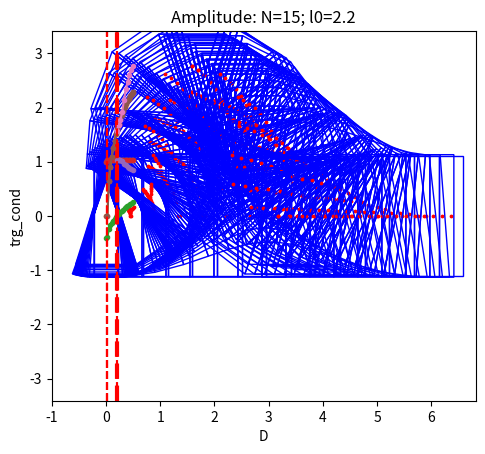

Generate this figure with matplotlib: (Note: this script raises an exception after producing the figure.)
import numpy as np
import matplotlib.pyplot as plt
import scipy.optimize as optimize
from matplotlib.patches import Polygon
from scipy import interpolate

l0 = 2.2
N = 15
n = int((N + 1)/2)
 
Di = 0.0
Df = 0.5
D_steps = 20
D_steps_abv = 10

def iso_trap_vertices(x, y, l0, phi, psi, lambd):
    #height of the trapezoid
    h = lambd*np.cos(phi)
    
    # Calculate half-width of the trapezoid's top base
    w_top = (1/h-lambd*np.sin(phi))/2

    # Calculate half-width of the trapezoid's bottom base
    w_bottom = (1/h+lambd*np.sin(phi))/2

    # Calculate x-coordinates of the vertices of the top base
    x_left_top = x - w_top
    x_right_top = x + w_top
    x_left_bottom = x - w_bottom
    x_right_bottom = x + w_bottom

    # Calculate y-coordinates of the vertices of the top and bottom bases
    y_top = y + h/2
    y_bottom = y - h/2

    # Rotate the vertices around the center
    rotation_matrix = np.array([
        [np.cos(psi), -np.sin(psi)],
        [np.sin(psi), np.cos(psi)]
    ])
    vertices = np.transpose(np.array([
        [x_left_top, y_top],   # Top left
        [x_right_top, y_top],  # Top right
        [x_right_bottom, y_bottom],  # Bottom right
        [x_left_bottom, y_bottom]   # Bottom left
    ]))
    rotated_vertices = np.dot(rotation_matrix,vertices - [[x],[y]]) + [[x],[y]]
    

    return rotated_vertices

def energy(x):
    phis = x[:-1]
    lambd = x[-1]
    e = np.sum(l0**2 / lambd / np.cos(phis[1:-1]) + lambd) + \
            (l0**2 / lambd / np.cos(phis[0]) + lambd)/2 + \
            (l0**2 / lambd / np.cos(phis[-1]) + lambd)/2
    return e

def constraint1(x):
    phis = x[:-1]
    lambd = x[-1]
    
    psis = np.zeros_like(phis)
    
    for i in range(1,n):
        psis[i] = psis[i-1] + phis[i] + phis[i-1]
    
    return psis[-1]

def constraint2(x, D):
    phis = x[:-1]
    lambd = x[-1]
    
    psis = np.zeros_like(phis)
    
    xs = np.zeros_like(phis)
    
    for i in range(1,n):
        psis[i] = psis[i-1] + phis[i] + phis[i-1]
    
 
    for i in range(1,n):
        xs[i] = xs[i-1] + (np.cos(psis[i])/np.cos(phis[i]) + 
                   np.cos(psis[i-1])/np.cos(phis[i-1])) /lambd/2
    
    return xs[-1] - (N-1)/(2*l0) * (1 - D)



# phi_init = np.zeros(n)
# lambd_init = l0
# phi_init_flat = phi_init.flatten()
# x0 = np.concatenate([phi_init_flat, [lambd_init]])


z = np.pi**2/4/(N/2)**2
D_star = 1-np.sqrt(1-z)

Ds = np.linspace(Di,Df,D_steps)
Lambds = np.zeros_like(Ds)
amps = np.zeros_like(Ds)
trg_cond = np.zeros_like(Ds)

ii = 0

for D in Ds:
    if D<D_star:
        phi_init = np.zeros(n)
        lambd_init = l0
        phi_init_flat = phi_init.flatten()
        x0 = np.concatenate([phi_init_flat, [lambd_init]])
    elif D>D_star and D<D_star+0.005:
        sigma = np.arange(n)/n
        eps = np.sqrt(1 - 1*(1-D))
        psi_init = eps*2/(1-np.pi**2/4/(N/2)**2)* np.sin(np.pi*sigma)
        dpsi_init = eps*2/(1-np.pi**2/4/(N/2)**2)* np.cos(np.pi*sigma) * np.pi
        phi_init = dpsi_init/N
        
        lambd_init = l0
        phi_init_flat = phi_init.flatten()
        x0 = np.concatenate([phi_init_flat, [lambd_init]])
        
    
    b = (-10,10)
    bounds = [b for _ in range(n)]+[(0.0*l0,4*l0)]
    
    con1 = {'type': 'eq', 'fun': constraint1}
    con2 = {'type': 'eq', 'fun': constraint2, 'args': (D,)}
    con = [con1, con2]
    
    sol = optimize.minimize(energy, x0, constraints=con,
                            bounds = bounds)
    x_opt = sol.x
    phis = x_opt[:-1]
    lambd = x_opt[-1]

    
    x0 = x_opt 
    
    Lambds[ii] = lambd/l0
    
    psis = np.zeros_like(phis)
    xs = np.zeros_like(phis)
    ys = np.zeros_like(phis)
    
    for i in range(1,n):
        psis[i] = psis[i-1] + phis[i] + phis[i-1]
    
    for i in range(1,n):
        xs[i] = xs[i-1] + (np.cos(psis[i])/np.cos(phis[i]) + 
                   np.cos(psis[i-1])/np.cos(phis[i-1])) /lambd/2
        ys[i] = ys[i-1] + (np.sin(psis[i])/np.cos(phis[i]) + 
                   np.sin(psis[i-1])/np.cos(phis[i-1])) /lambd/2
        
        
    amps[ii] = ys[-1]
    trg_cond[ii] = np.abs(np.sin(2*phis[-1])) - 2/lambd**2
    # plt.plot(psis,'.-',label='psi')
    # plt.plot(phis,'.-',label='phi')
    # plt.legend()
    # plt.show()
    
    if D<0.1:
        phi_abv_init = phis
        lambd_abv_init = lambd


    for i in range(n):
        vertices = np.transpose(iso_trap_vertices(xs[i],ys[i],l0,phis[i],psis[i],lambd))
        plt.scatter(xs[i], ys[i],s = 3,color='red') 
        plt.gca().add_patch(Polygon(vertices, closed=True, fill=None, edgecolor='b'))
        xc = xs[-1]
        reflected_vertices = np.transpose(iso_trap_vertices(-xs[i]+2*xc,
                                        ys[i],l0,phis[i],-psis[i],lambd))
        plt.scatter(-xs[i]+2*xc, ys[i],s=3,color='red') 
        plt.gca().add_patch(Polygon(reflected_vertices, closed=True, fill=None, edgecolor='b'))
        
    plt.title("Below D_trg: D="+str(D))
    # plt.grid(True)
    plt.axis([-1,N/l0,-N/2/l0,N/2/l0])
    plt.gca().set_aspect('equal', adjustable='box')
    # plt.savefig("figures/vertex/cells/below_cells_N="+str(N)+
    #             "_l0="+str(l0)+"_D="+str(D)+".png",dpi=500)
    plt.show()
    
    ii+=1


plt.plot(Ds,Lambds,'.-')
plt.axvline(x=D_star,linestyle='--',c='red')
# plt.ylim(0.9,1.1)
plt.title("Lambda: N="+str(N)+"; l0="+str(l0))
plt.xlabel("D")
# plt.savefig("vertex_lambd_N="+str(N)+"_l0="+str(l0)+".png",dpi = 500)
plt.show()


plt.plot(Ds,amps,'.-')
plt.axvline(x=D_star,linestyle='--',c='red')
# plt.ylim(0.9,1.1)
plt.title("Amplitude: N="+str(N)+"; l0="+str(l0))
plt.xlabel("D")
# plt.savefig("vertex_amplitude_N="+str(N)+"_l0="+str(l0)+".png",dpi = 500)
plt.show()


plt.plot(Ds,trg_cond,'.-')

f = interpolate.UnivariateSpline(Ds, trg_cond, s=0)
yToFind = 0
yreduced = np.array(trg_cond) - yToFind
freduced = interpolate.UnivariateSpline(Ds, yreduced, s=0)
D_trg = freduced.roots()[0]
plt.axvline(x=D_trg,linestyle='--',c='red',linewidth=3)
plt.xlabel("D")
plt.ylabel("trg_cond")
# plt.savefig("trg_cond.png",dpi=500)
plt.show()



print("-------------above D_trg------------")

def energy_abv(x):
    Phis = x[:-1]
    lambd = x[-1]
    phi_max = np.arcsin(2/lambd**2)/2
    phis = phi_max*np.sin(Phis)
    
    e = np.sum(l0**2 / lambd / np.cos(phis[1:-1]) + lambd) + \
            (l0**2 / lambd / np.cos(phis[0]) + lambd)/2 + \
            (l0**2 / lambd / np.cos(phis[-1]) + lambd)/2 
    return e

def constraint1_abv(x):
    Phis = x[:-1]
    lambd = x[-1]
    phi_max = np.arcsin(2/lambd**2)/2
    phis = phi_max*np.sin(Phis)
    psis = np.zeros_like(phis)
    
    for i in range(1,n):
        psis[i] = psis[i-1] + phis[i] + phis[i-1]
    
    return psis[-1]

def constraint2_abv(x, D):
    Phis = x[:-1]
    lambd = x[-1]
    phi_max = np.arcsin(2/lambd**2)/2
    phis = phi_max*np.sin(Phis)
    
    psis = np.zeros_like(phis)
    
    xs = np.zeros_like(phis)
    
    for i in range(1,n):
        psis[i] = psis[i-1] + phis[i] + phis[i-1]
    
 
    for i in range(1,n):
        xs[i] = xs[i-1] + (np.cos(psis[i])/np.cos(phis[i]) + 
                   np.cos(psis[i-1])/np.cos(phis[i-1])) /lambd/2
    
    return xs[-1] - (N-1)/(2*l0) * (1 - D)




phi_max_init = np.arcsin(2/lambd_abv_init**2)/2
Phi_abv_init = np.arcsin(phi_abv_init/phi_max_init)
Phi_abv_init_flat = Phi_abv_init.flatten()

x0_abv = np.concatenate([Phi_abv_init_flat, [lambd_abv_init]])

Ds_abv = np.linspace(D_trg,Df,D_steps_abv)
Lambds_abv = np.zeros_like(Ds_abv)
amps_abv = np.zeros_like(Ds_abv)

ii = 0

for D in Ds_abv:
    b = (-10,10)
    
    bounds = [b for _ in range(n)]+[(0.05*l0,5*l0)]
    
    con1 = {'type': 'eq', 'fun': constraint1_abv}
    con2 = {'type': 'eq', 'fun': constraint2_abv, 'args': (D,)}
    con = [con1, con2]
    
    sol = optimize.minimize(energy_abv, x0_abv, constraints=con,
                            bounds = bounds)
    x_opt = sol.x
    Phis = x_opt[:-1]
    lambd = x_opt[-1]
    phis = np.arcsin(2/lambd**2)/2 * np.sin(Phis)
    
    x0_abv = x_opt
    
    Lambds_abv[ii] = lambd/l0
    
    psis = np.zeros_like(phis)
    xs = np.zeros_like(phis)
    ys = np.zeros_like(phis)
    
    for i in range(1,n):
        psis[i] = psis[i-1] + phis[i] + phis[i-1]
    
    for i in range(1,n):
        xs[i] = xs[i-1] + (np.cos(psis[i])/np.cos(phis[i]) + 
                   np.cos(psis[i-1])/np.cos(phis[i-1])) /lambd/2
        ys[i] = ys[i-1] + (np.sin(psis[i])/np.cos(phis[i]) + 
                   np.sin(psis[i-1])/np.cos(phis[i-1])) /lambd/2
        
        
    amps_abv[ii] = ys[-1]
    # plt.plot(psis,'.-',label='psi')
    # plt.plot(phis,'.-',label='phi')
    # plt.legend()
    # plt.show()
    # if D == Dx_abv:
    #     for i in range(n):
    #         vertices = np.transpose(iso_trap_vertices(xs[i],ys[i],l0,phis[i],psis[i],lambd))
    #         plt.scatter(xs[i], ys[i],s = 3,color='red') 
    #         plt.gca().add_patch(Polygon(vertices, closed=True, fill=None, edgecolor='b'))
    #         xc = xs[-1]
    #         reflected_vertices = np.transpose(iso_trap_vertices(-xs[i]+2*xc,
    #                                         ys[i],l0,phis[i],-psis[i],lambd))
    #         plt.scatter(-xs[i]+2*xc, ys[i],s=3,color='red') 
    #         plt.gca().add_patch(Polygon(reflected_vertices, closed=True, fill=None, edgecolor='b'))
        
    #     plt.title("Above D_trg: D="+str(D))
    #     plt.grid(True)
    #     plt.axis([-1,N/l0,-N/2/l0,N/2/l0])
    #     plt.gca().set_aspect('equal', adjustable='box')
    #     plt.savefig("cells_N="+str(N)+"_l0="+str(l0)+"_D="+str(D)+".png",dpi=500)
    #     plt.show()

    for i in range(n):
        vertices = np.transpose(iso_trap_vertices(xs[i],ys[i],l0,phis[i],psis[i],lambd))
        plt.scatter(xs[i], ys[i],s = 3,color='red') 
        plt.gca().add_patch(Polygon(vertices, closed=True, fill=None, edgecolor='b'))
        xc = xs[-1]
        reflected_vertices = np.transpose(iso_trap_vertices(-xs[i]+2*xc,
                                        ys[i],l0,phis[i],-psis[i],lambd))
        plt.scatter(-xs[i]+2*xc, ys[i],s=3,color='red') 
        plt.gca().add_patch(Polygon(reflected_vertices, closed=True, fill=None, edgecolor='b'))
        
    plt.title("Above D_trg: D="+str(D))
    # plt.grid(True)
    plt.axis([-1,N/l0,-N/2/l0,N/2/l0])
    plt.gca().set_aspect('equal', adjustable='box')
    # plt.savefig("figures/vertex/cells/abv_cells_N="+str(N)+"_l0="+
    #             str(l0)+"_D="+str(D)+".png",dpi=500)
    plt.show()
    
    ii+=1

plt.plot(Ds,Lambds,'.-')
plt.axvline(x=D_star,linestyle='--',c='red')
plt.plot(Ds_abv,Lambds_abv,'.-')
plt.axvline(x=D_trg,linestyle='--',c='red')
# plt.ylim(0.9,1.1)
plt.title("Lambda: N="+str(N)+"; l0="+str(l0))
plt.xlabel("D")
# plt.savefig("vertex_lambd_N="+str(N)+"_l0="+str(l0)+".png",dpi = 500)
plt.show()

plt.plot(Ds,amps,'.-')
plt.axvline(x=D_star,linestyle='--',c='red')
plt.plot(Ds_abv,amps_abv,'.-')
plt.axvline(x=D_trg,linestyle='--',c='red')
plt.title("Amplitude: N="+str(N)+"; l0="+str(l0))
plt.xlabel("D")
# plt.savefig("vertex_amplitude_N="+str(N)+"_l0="+str(l0)+".png",dpi = 500)
plt.show()



np.save("data/vertex_abv_lms_N="+str(N)+"_l0="+str(l0)+
        ".npy",np.vstack((Ds_abv,Lambds_abv)))
np.save("data/vertex_abv_amp_N="+str(N)+"_l0="+str(l0)+
        ".npy",np.vstack((Ds_abv,amps_abv)))
np.save("data/vertex_below_lms_N="+str(N)+"_l0="+str(l0)+
        ".npy",np.vstack((Ds,Lambds)))
np.save("data/vertex_below_amp_N="+str(N)+"_l0="+str(l0)+
        ".npy",np.vstack((Ds,amps)))
# np.save("data/vertex_intsct_E="+str(E)+"_l0^2="+str(round(l0**2*1000)/1000)+
#         "_tol="+str(tol)+".npy",np.array(D_intsct))